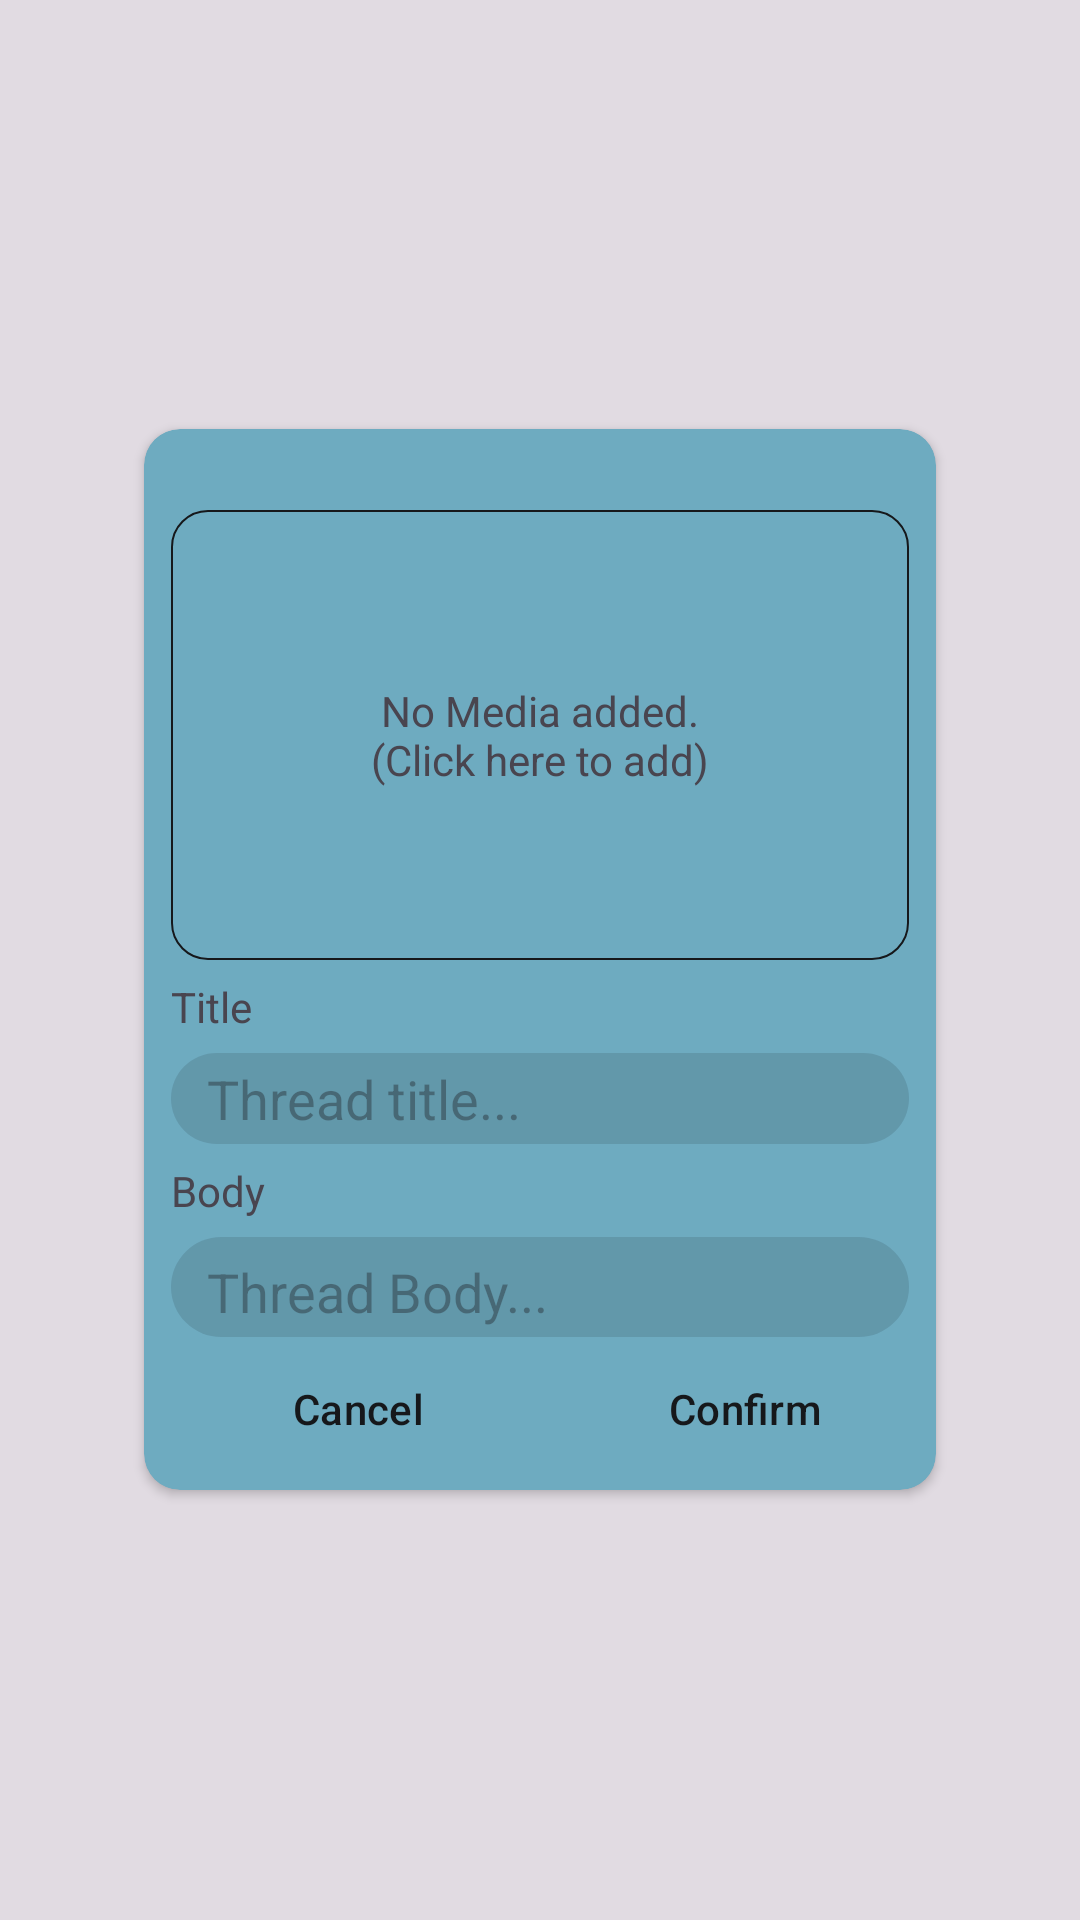

The Android layout XML behind this screen, and the referenced resources:
<!-- AndroidManifest.xml: application theme Theme.PublicRepository -->
<!-- res/layout/add_thread_popup.xml -->
<?xml version="1.0" encoding="utf-8"?>
<RelativeLayout xmlns:android="http://schemas.android.com/apk/res/android"
    xmlns:app="http://schemas.android.com/apk/res-auto"
    android:layout_width="match_parent"
    android:layout_height="match_parent"
    android:background="@color/popupBG"
    android:gravity="center"
    android:orientation="vertical">

    <androidx.cardview.widget.CardView
        android:layout_width="match_parent"
        android:layout_height="wrap_content"
        android:layout_margin="48dp"
        app:cardBackgroundColor="?attr/colorPrimary"
        app:cardCornerRadius="12dp">

        <LinearLayout
            android:layout_width="match_parent"
            android:layout_height="match_parent"
            android:orientation="vertical"
            android:padding="3dp">

            <LinearLayout
                android:layout_width="match_parent"
                android:layout_height="150dp"
                android:layout_gravity="center"
                android:layout_marginStart="6dp"
                android:layout_marginTop="24dp"
                android:layout_marginEnd="6dp"
                android:background="@drawable/thread_bg"
                android:orientation="vertical">

                <ImageView
                    android:id="@+id/image"
                    android:layout_width="match_parent"
                    android:layout_height="match_parent"
                    android:contentDescription="@null"
                    android:visibility="gone" />

                <TextView
                    android:id="@+id/addMedia"
                    android:layout_width="match_parent"
                    android:layout_height="match_parent"
                    android:gravity="center"
                    android:text="@string/no_media_added_n_click_here_to_add" />
            </LinearLayout>

            <TextView
                android:layout_width="match_parent"
                android:layout_height="wrap_content"
                android:layout_margin="6dp"
                android:text="@string/title" />

            <EditText
                android:id="@+id/title"
                android:layout_width="match_parent"
                android:layout_height="wrap_content"
                android:layout_marginStart="6dp"
                android:layout_marginEnd="6dp"
                android:autofillHints="@null"
                android:background="@drawable/edit_text_bg"
                android:hint="@string/thread_title"
                android:inputType="text"
                android:maxLines="2"
                android:paddingStart="12dp"
                android:paddingTop="3dp"
                android:paddingEnd="12dp"
                android:paddingBottom="3dp"
                android:textSize="18sp" />

            <TextView
                android:layout_width="match_parent"
                android:layout_height="wrap_content"
                android:layout_margin="6dp"
                android:text="@string/body" />

            <EditText
                android:id="@+id/body"
                android:layout_width="match_parent"
                android:layout_height="0dp"
                android:layout_marginStart="6dp"
                android:layout_marginEnd="6dp"
                android:layout_weight="1"
                android:autofillHints="@null"
                android:background="@drawable/edit_text_bg"
                android:gravity="top|start"
                android:hint="@string/thread_body"
                android:inputType="text"
                android:maxLines="2"
                android:paddingStart="12dp"
                android:paddingTop="6dp"
                android:paddingEnd="12dp"
                android:paddingBottom="3dp"
                android:textAlignment="gravity"
                android:textSize="18sp" />

            <LinearLayout
                android:layout_width="match_parent"
                android:layout_height="wrap_content"
                android:orientation="horizontal">

                <Button
                    android:id="@+id/cancel"
                    style="?android:attr/buttonBarButtonStyle"
                    android:layout_width="0dp"
                    android:layout_height="wrap_content"
                    android:layout_weight="1"
                    android:text="@string/cancel"
                    android:textColor="?attr/colorAccent" />

                <Button
                    android:id="@+id/confirm"
                    style="?android:attr/buttonBarButtonStyle"
                    android:layout_width="0dp"
                    android:layout_height="wrap_content"
                    android:layout_weight="1"
                    android:text="@string/confirm"
                    android:textColor="?attr/colorAccent" />

            </LinearLayout>
        </LinearLayout>
    </androidx.cardview.widget.CardView>

</RelativeLayout>
<!-- resources referenced by this layout -->
<resources>
  <color name="popupBG">#1D000000</color>
  <!-- drawable edit_text_bg (drawable) -->
  <?xml version="1.0" encoding="utf-8"?>
  <shape xmlns:android="http://schemas.android.com/apk/res/android">
      <corners android:radius="25dp" />
      <solid android:color="@color/popupBG"/>
  </shape>
  <!-- drawable thread_bg (drawable) -->
  <?xml version="1.0" encoding="utf-8"?>
  <shape xmlns:android="http://schemas.android.com/apk/res/android">
      <corners android:radius="12dp"/>
      <solid android:color="?attr/colorPrimary"/>
      <stroke android:width="0.5dp"
          android:color="?attr/colorAccent"/>
  </shape>
  <string name="body">Body</string>
  <string name="cancel">Cancel</string>
  <string name="confirm">Confirm</string>
  <string name="no_media_added_n_click_here_to_add">No Media added.\n(Click here to add)</string>
  <string name="thread_body">Thread Body...</string>
  <string name="thread_title">Thread title...</string>
  <string name="title">Title</string>
  <style name="Theme.PublicRepository" parent="Base.Theme.PublicRepository" />
  <style name="Base.Theme.PublicRepository" parent="Theme.Material3.DayNight.NoActionBar">
          
          <item name="colorPrimary">#6EABC0</item>
          <item name="colorOnBackground">@color/white</item>
          <item name="colorAccent">@color/black</item>
      </style>
  <color name="white">#F9FBFF</color>
  <color name="black">#16181B</color>
</resources>
